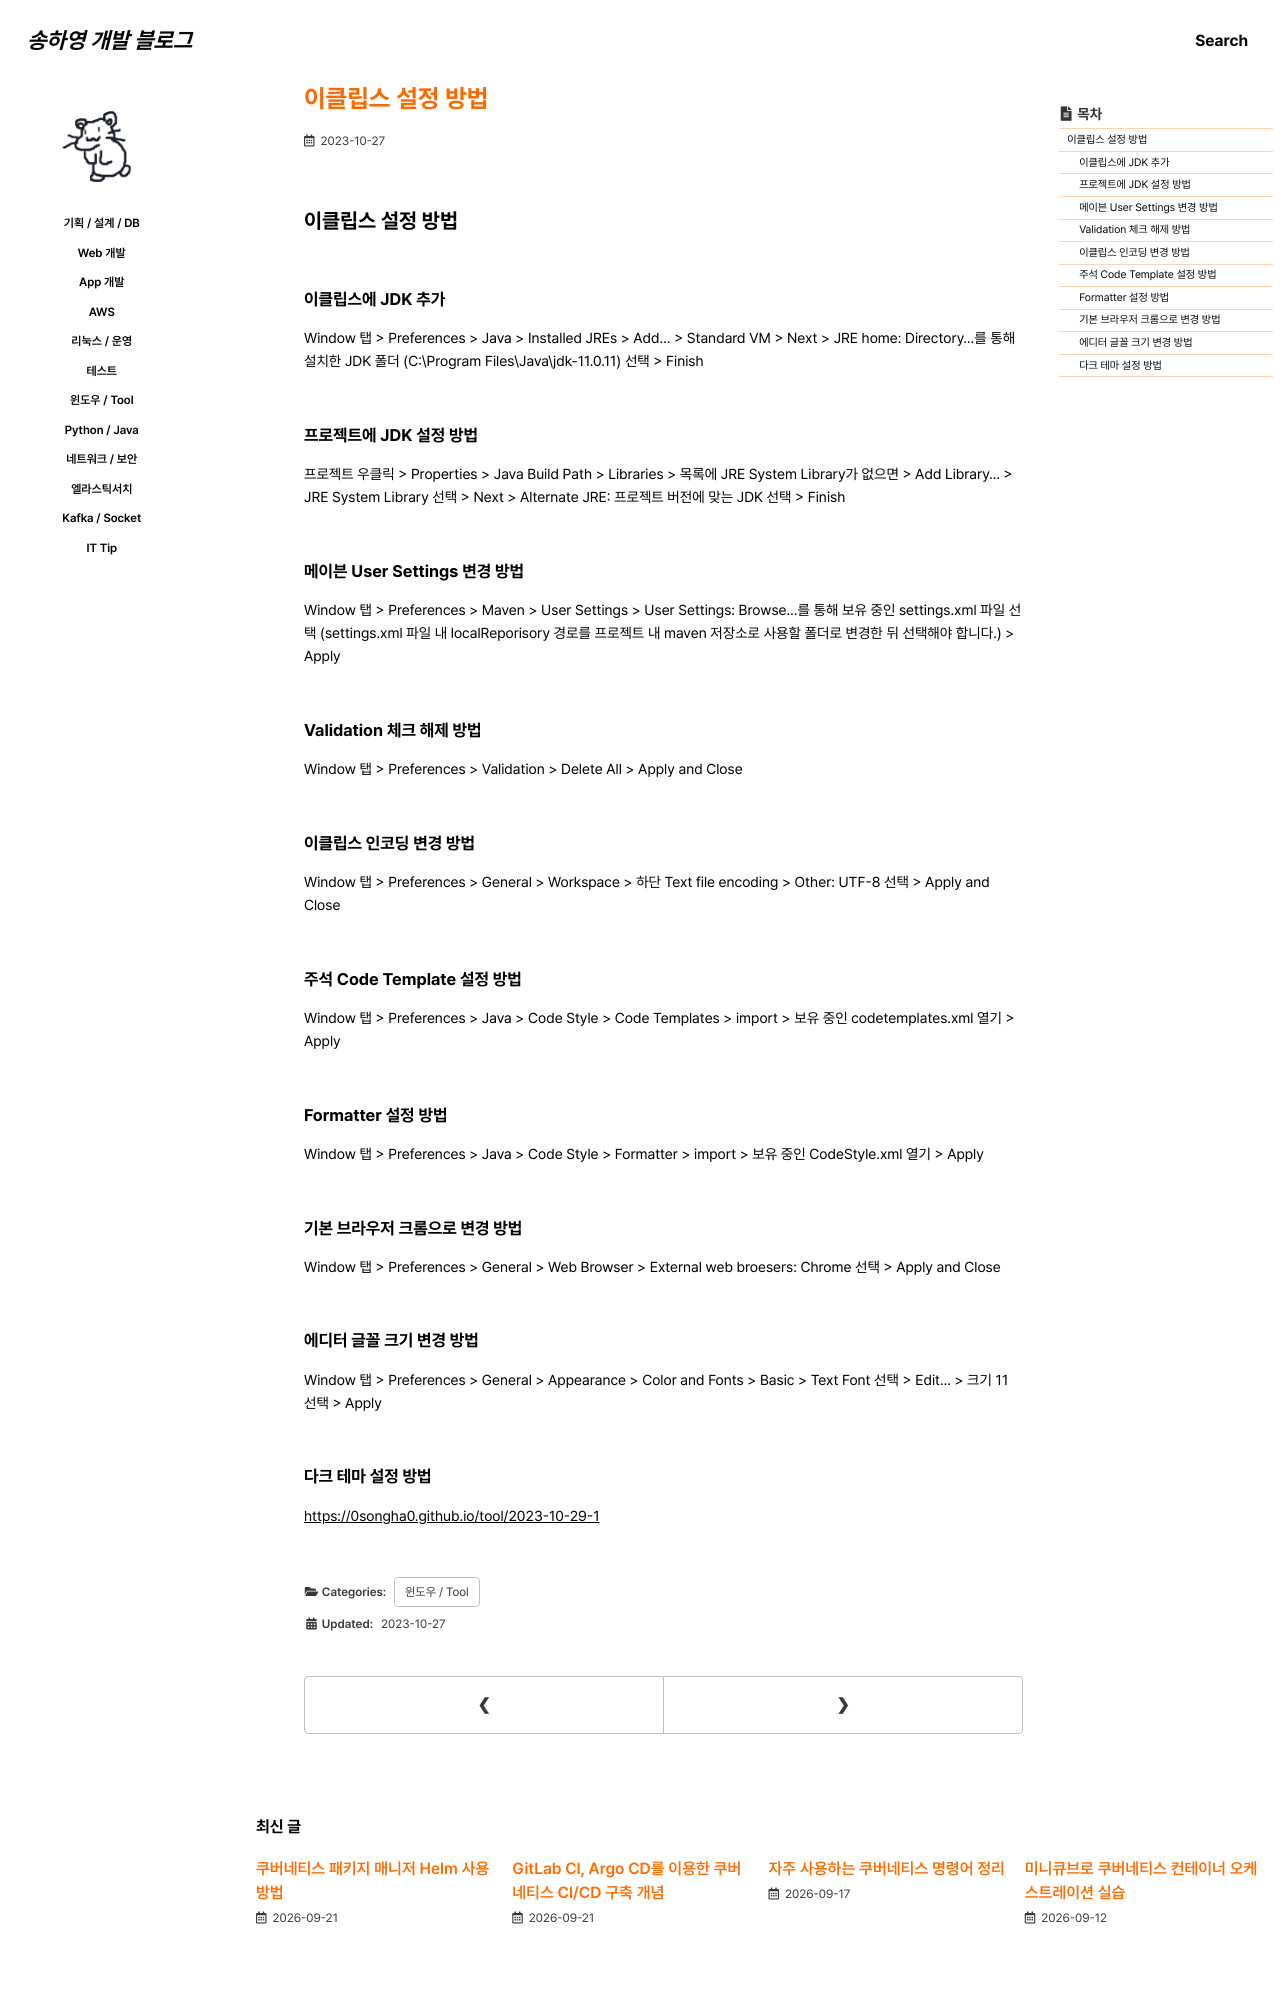

repository: 0songha0/0songha0.github.io · page: tool/2023-10-27-1.html · generator: jekyll

---
title: "이클립스 설정 방법"
excerpt: ""

categories:
  - tool
tags:
  - []

permalink: /tool/2023-10-27-1

toc: true
toc_sticky: true
 
date: 2023-10-27
last_modified_at: 2023-10-27
---

## 이클립스 설정 방법

### 이클립스에 JDK 추가
Window 탭 > Preferences > Java > Installed JREs > Add... > Standard VM > Next > JRE home: Directory...를 통해 설치한 JDK 폴더 (C:\Program Files\Java\jdk-11.0.11) 선택 > Finish

### 프로젝트에 JDK 설정 방법
프로젝트 우클릭 > Properties > Java Build Path > Libraries > 목록에 JRE System Library가 없으면 > Add Library... > JRE System Library 선택 > Next > Alternate JRE: 프로젝트 버전에 맞는 JDK 선택 > Finish

### 메이븐 User Settings 변경 방법
Window 탭 > Preferences > Maven > User Settings > User Settings: Browse...를 통해 보유 중인 settings.xml 파일 선택 (settings.xml 파일 내 localReporisory 경로를 프로젝트 내 maven 저장소로 사용할 폴더로 변경한 뒤 선택해야 합니다.) > Apply

### Validation 체크 해제 방법
Window 탭 > Preferences > Validation > Delete All > Apply and Close

### 이클립스 인코딩 변경 방법
Window 탭 > Preferences > General > Workspace > 하단 Text file encoding > Other: UTF-8 선택 > Apply and Close

### 주석 Code Template 설정 방법
Window 탭 > Preferences > Java > Code Style > Code Templates > import > 보유 중인 codetemplates.xml 열기 > Apply

### Formatter 설정 방법
Window 탭 > Preferences > Java > Code Style > Formatter > import > 보유 중인 CodeStyle.xml 열기 > Apply

### 기본 브라우저 크롬으로 변경 방법
Window 탭 > Preferences > General > Web Browser > External web broesers: Chrome 선택 > Apply and Close
